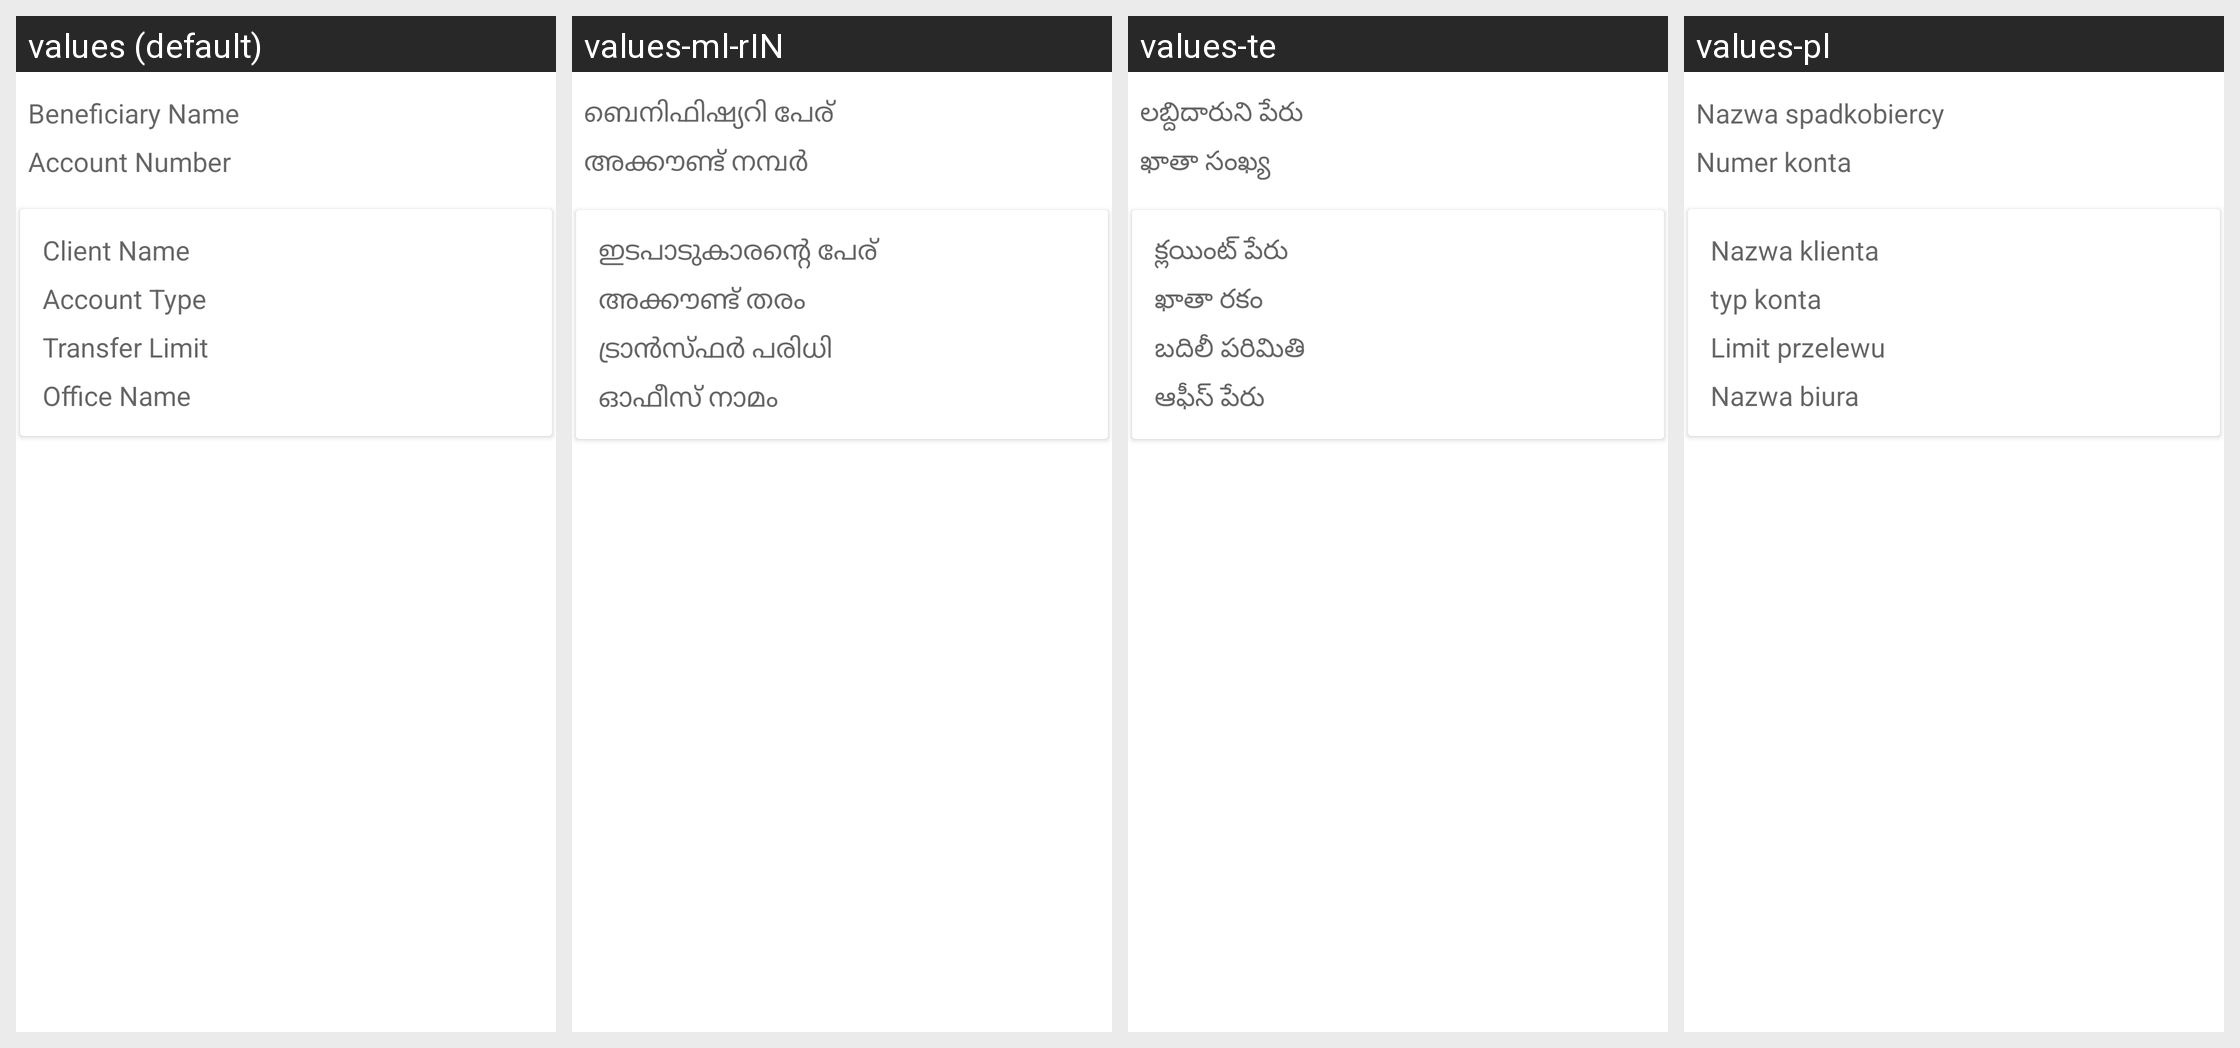

Strings drawn on this Android screen and how each of the app's shown locales translates them:
Android screen res/layout/fragment_beneficiary_detail.xml rendered under 4 locales, left to right: values (default), values-ml-rIN, values-te, values-pl. Device: Nexus 5 (rendered at 1080×1920; each locale shown at half size, 540×960, under a caption strip naming it); theme AppTheme.
Other locales in the repository, not shown: values-ar, values-bn, values-es, values-fa-rAF, values-fr, values-hi, values-in, values-km, values-kn, values-my, values-pt, values-ru, values-sw, values-ur.
Strings drawn on this screen, with the default value and each locale's value (text and hints the layout hard-codes, and strings that could not be matched under every locale, appear in the picture but are not listed):

beneficiary_name
  values: Beneficiary Name
  values-ml-rIN: ബെനിഫിഷ്യറി പേര്
  values-te: లబ్దిదారుని పేరు
  values-pl: Nazwa spadkobiercy

account_number
  values: Account Number
  values-ml-rIN: അക്കൗണ്ട് നമ്പർ
  values-te: ఖాతా సంఖ్య
  values-pl: Numer konta

client_name
  values: Client Name
  values-ml-rIN: ഇടപാടുകാരന്റെ പേര്
  values-te: క్లయింట్ పేరు
  values-pl: Nazwa klienta

account_type
  values: Account Type
  values-ml-rIN: അക്കൗണ്ട് തരം
  values-te: ఖాతా రకం
  values-pl: typ konta

transfer_limit
  values: Transfer Limit
  values-ml-rIN: ട്രാൻസ്ഫർ പരിധി
  values-te: బదిలీ పరిమితి
  values-pl: Limit przelewu

office_name
  values: Office Name
  values-ml-rIN: ഓഫീസ് നാമം
  values-te: ఆఫీస్ పేరు
  values-pl: Nazwa biura
